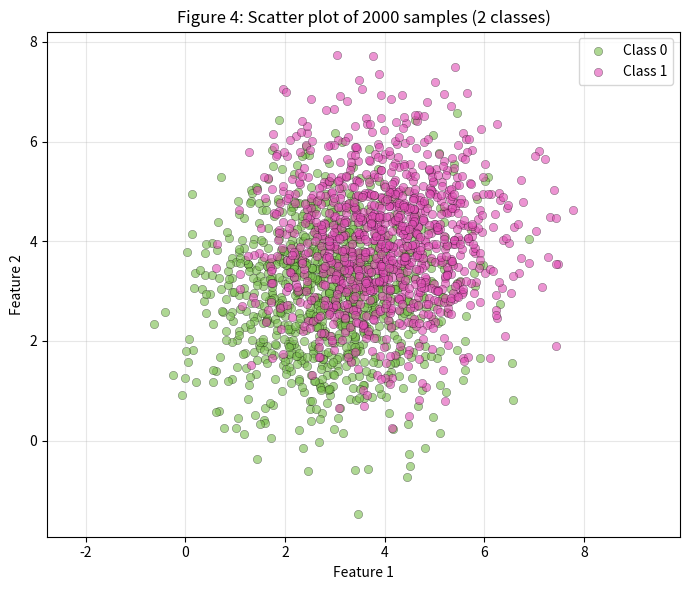

Write the Python code that produced this figure. (Note: this script raises an exception after producing the figure.)
# ---
# jupyter:
#   jupytext:
#     text_representation:
#       extension: .py
#       format_name: percent
#       format_version: '1.3'
#       jupytext_version: 1.19.5
#   kernelspec:
#     display_name: .venv (3.13.7.final.0)
#     language: python
#     name: python3
# ---

# %% [markdown]
# ### Exercise 2 - Overlapping Data: The Aase The Perceptron Cannot Solve

# %% [markdown]
# A - Generate the Data

# %%
# --8<-- [start:itemA]
import numpy as np
import matplotlib.pyplot as plt

params = {
    0: {
        "mean": np.array([3.0, 3.0]), 
        "cov": np.array([
            [1.5, 0.0],
            [0.0, 1.5]
        ])
    },
    1: {
        "mean": np.array([4.0, 4.0]), 
        "cov": np.array([
            [1.5, 0.0],
            [0.0, 1.5]
        ])
    }
}

n_per_class = 1000
rng = np.random.default_rng(seed=42)

class_0 = rng.multivariate_normal(
    mean=params[0]["mean"],
    cov=params[0]["cov"],
    size=n_per_class,
)

class_1 = rng.multivariate_normal(
    mean=params[1]["mean"],
    cov=params[1]["cov"],
    size=n_per_class,
)

colors = ["#79bd4c", "#e04db4"]
plt.figure(figsize=(7, 6))

plt.scatter(class_0[:, 0], class_0[:, 1], c=colors[0], label="Class 0", alpha=0.6, edgecolors="k", linewidths=0.3)
plt.scatter(class_1[:, 0], class_1[:, 1], c=colors[1], label="Class 1", alpha=0.6, edgecolors="k", linewidths=0.3)

plt.title("Figure 4: Scatter plot of 2000 samples (2 classes)")
plt.xlabel("Feature 1")
plt.ylabel("Feature 2")
plt.legend()
plt.axis("equal")
plt.grid(alpha=0.3)
plt.tight_layout()
plt.savefig("./figures/figure4.png", dpi=150)
plt.show()
# --8<-- [end:itemA]


# %% [markdown]
# B - Train, keeping the best weights

# %%
class Perceptron:
    def __init__(self, n_features, eta=0.01, rng=None):
        if rng is None:
            rng = np.random.default_rng()
        self.w = rng.normal(0, 0.01, size=n_features)
        self.b = 0.0
        self.eta = eta

    def step(self, z):
        return np.where(z >= 0, 1, 0)

    def predict(self, X):
        z = X @ self.w + self.b
        return self.step(z)

    def fit(self, X, y, max_epochs=100):
        accuracy_history = []

        for epoch in range(max_epochs):
            updated = False

            for xi, yi in zip(X, y):
                y_hat = self.step(xi @ self.w + self.b)
                error = yi - y_hat

                if error != 0:
                    self.w += self.eta * error * xi
                    self.b += self.eta * error
                    updated = True

            # accuracy on the full dataset after this epoch
            y_pred = self.predict(X)
            acc = np.mean(y_pred == y)
            accuracy_history.append(acc)

            if not updated:
                break

        return accuracy_history

# %%
# --8<-- [start:itemB]
class PerceptronPocket(Perceptron):
    def fit(self, X, y, max_epochs=100):
        accuracy_history = []
        pocket_accuracy_history = []  # best-so-far, recorded once per epoch

        pocket_w = self.w.copy()
        pocket_b = self.b
        pocket_acc = np.mean(self.predict(X) == y)

        for epoch in range(max_epochs):
            updated = False

            for xi, yi in zip(X, y):
                y_hat = self.step(xi @ self.w + self.b)
                error = yi - y_hat

                if error != 0:
                    self.w += self.eta * error * xi
                    self.b += self.eta * error
                    updated = True

                    acc_now = np.mean(self.predict(X) == y)
                    if acc_now > pocket_acc:
                        pocket_acc = acc_now
                        pocket_w = self.w.copy()
                        pocket_b = self.b

            acc = np.mean(self.predict(X) == y)
            accuracy_history.append(acc)
            pocket_accuracy_history.append(pocket_acc)  # best-so-far after this epoch

            if not updated:
                break

        self.pocket_w = pocket_w
        self.pocket_b = pocket_b
        self.pocket_acc = pocket_acc
        self.pocket_accuracy_history = pocket_accuracy_history

        return accuracy_history
# --8<-- [end:itemB]

# %%
# --8<-- [start:itemB-weights]
X = np.vstack([class_0, class_1])
y = np.concatenate([np.zeros(n_per_class), np.ones(n_per_class)])

rng_train = np.random.default_rng(seed=42)
model = PerceptronPocket(n_features=2, eta=0.01, rng=rng_train)
acc_history = model.fit(X, y, max_epochs=100)

final_acc = acc_history[-1]

print("=== Final weights ===")
print(f"w = {model.w}")
print(f"b = {model.b:.4f}")
print(f"accuracy = {final_acc:.4f}")

print("\n=== Pocket weights ===")
print(f"w = {model.pocket_w}")
print(f"b = {model.pocket_b:.4f}")
print(f"accuracy = {model.pocket_acc:.4f}")
# --8<-- [end:itemB-weights]

# %% [markdown]
# C - Figures

# %%
# --8<-- [start:itemC-plot]
def plot_boundary_line(w, b, x1_range, ax, **kwargs):
    w1, w2 = w
    if w2 != 0:
        x2_range = -(w1 * x1_range + b) / w2
        ax.plot(x1_range, x2_range, **kwargs)
    else:
        x_vert = -b / w1
        ax.axvline(x_vert, **kwargs)

y_pred_final = model.predict(X)
y_pred_pocket = np.where(X @ model.pocket_w + model.pocket_b >= 0, 1, 0)

miscls_final = y_pred_final != y
miscls_pocket = y_pred_pocket != y

fig, axes = plt.subplots(1, 2, figsize=(8, 6), sharex=True, sharey=True)
x1_range = np.array([X[:, 0].min() - 1, X[:, 0].max() + 1])

for ax, w, b, miscls, title in [
    (axes[0], model.w, model.b, miscls_final, "Final weights"),
    (axes[1], model.pocket_w, model.pocket_b, miscls_pocket, "Pocket weights"),
]:
    # correctly classified: normal markers, class color
    ax.scatter(X[(y == 0) & ~miscls, 0], X[(y == 0) & ~miscls, 1],
               c=colors[0], alpha=0.5, s=18, linewidths=0, label="Class 0")
    ax.scatter(X[(y == 1) & ~miscls, 0], X[(y == 1) & ~miscls, 1],
               c=colors[1], alpha=0.5, s=18, linewidths=0, label="Class 1")

    # misclassified: small, thin, semi-transparent, no fill
    ax.scatter(X[miscls, 0], X[miscls, 1],
               facecolors="none", edgecolors="black", marker="o", s=18,
               linewidths=0.5, alpha=0.5, label=f"Misclassified (n={miscls.sum()})")

    plot_boundary_line(w, b, x1_range, ax, color="k", linestyle="--",
                        linewidth=1.5, label="Decision boundary")

    ax.set_title(f"{title}  (acc = {np.mean(~miscls):.4f})")
    ax.set_xlabel("Feature 1")
    ax.set_ylabel("Feature 2")
    ax.legend(fontsize=8)
    ax.grid(alpha=0.3)
    ax.set_aspect("equal")

fig.suptitle("Figure 5: Final vs. Pocket decision boundary")
plt.tight_layout()
plt.savefig("./figures/figure5.png", dpi=150)
plt.show()
# --8<-- [end:itemC-plot]

# %%
# --8<-- [start:itemC-plot-accuracy]
epochs = range(1, len(acc_history) + 1)

plt.figure(figsize=(7, 5))
plt.plot(epochs, acc_history, color="#e74c3c", marker="o", markersize=3,
          label="Current weights (end of epoch)")
plt.plot(epochs, model.pocket_accuracy_history, color="#2c3e50", marker="o", markersize=3,
          label="Pocket (best-so-far)")

plt.title("Figure 6: Accuracy vs Epoch — current vs. pocket")
plt.xlabel("Epoch")
plt.ylabel("Accuracy")
plt.ylim(0, 1.05)
plt.legend()
plt.grid(alpha=0.3)
plt.tight_layout()
plt.savefig("./figures/figure6.png", dpi=150)
plt.show()
# --8<-- [end:itemC-plot-accuracy]
